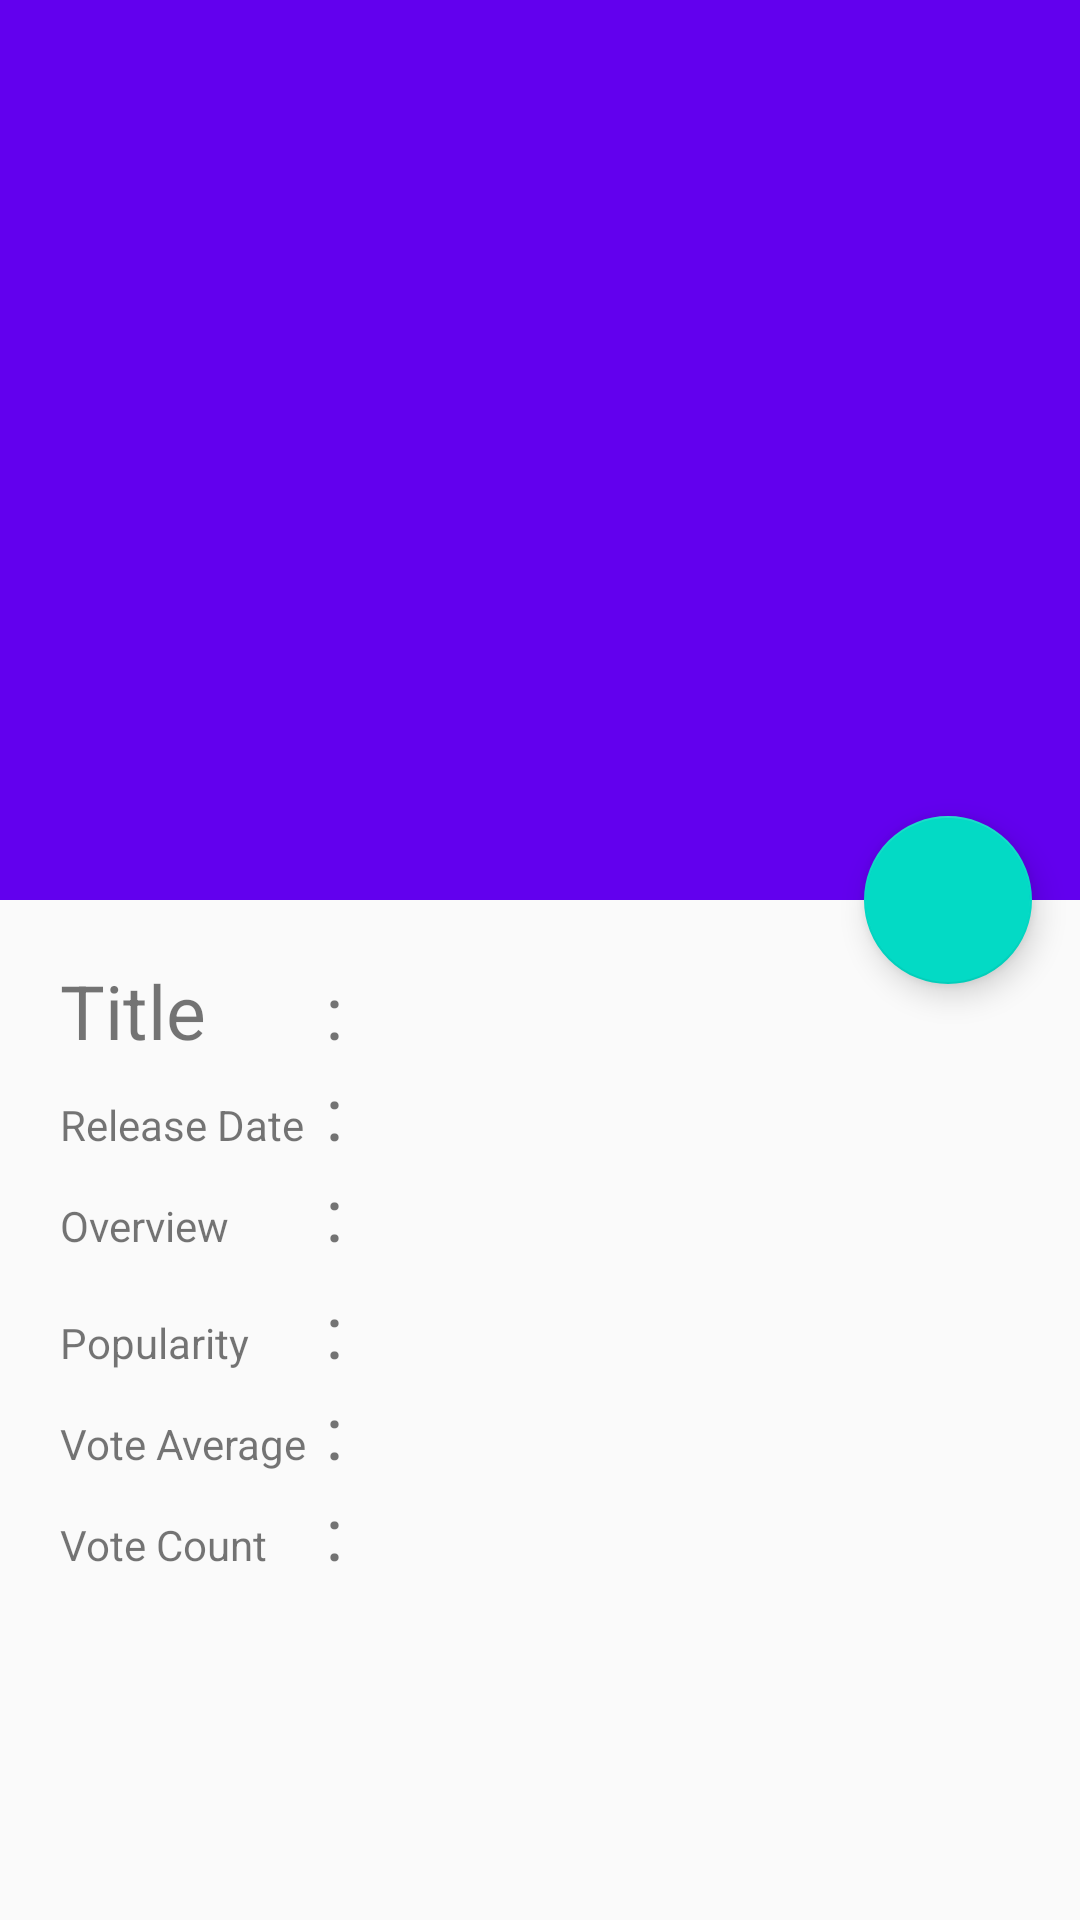

Produce the Android XML layout that renders to this screen, including the resource entries it uses.
<!-- AndroidManifest.xml: application theme AppTheme -->
<!-- res/layout/activity_detail.xml -->
<?xml version="1.0" encoding="utf-8"?>
<android.support.design.widget.CoordinatorLayout xmlns:android="http://schemas.android.com/apk/res/android"
    xmlns:app="http://schemas.android.com/apk/res-auto"
    xmlns:tools="http://schemas.android.com/tools"
    android:layout_width="match_parent"
    android:layout_height="match_parent"
    android:fitsSystemWindows="true"
    tools:context=".detail.DetailActivity">

    <android.support.design.widget.AppBarLayout
        android:id="@+id/appBar"
        android:layout_width="match_parent"
        android:layout_height="300dp"
        android:fitsSystemWindows="true"
        android:theme="@style/ThemeOverlay.AppCompat.Dark.ActionBar">

        <android.support.design.widget.CollapsingToolbarLayout
            android:id="@+id/collapsingToolbar"
            android:layout_width="match_parent"
            android:layout_height="match_parent"
            android:fitsSystemWindows="true"
            app:contentScrim="?attr/colorPrimary"
            app:layout_scrollFlags="scroll|exitUntilCollapsed">

            <ImageView
                android:id="@+id/toolbarImage"
                android:layout_width="match_parent"
                android:layout_height="match_parent"
                android:fitsSystemWindows="true"
                app:layout_collapseMode="parallax" />

            <android.support.v7.widget.Toolbar
                android:id="@+id/toolbar"
                android:layout_width="match_parent"
                android:layout_height="?attr/actionBarSize"
                app:layout_collapseMode="pin"
                app:popupTheme="@style/ThemeOverlay.AppCompat.Light" />
        </android.support.design.widget.CollapsingToolbarLayout>
    </android.support.design.widget.AppBarLayout>

    <android.support.v4.widget.NestedScrollView
        android:layout_width="wrap_content"
        android:layout_height="match_parent"
        app:layout_behavior="@string/appbar_scrolling_view_behavior"
        android:padding="20dp">

        <TableLayout
            android:layout_width="wrap_content"
            android:layout_height="wrap_content"
            android:orientation="vertical">

                <TableRow>
                            <TextView
                                android:id="@+id/title"
                                android:layout_width="wrap_content"
                                android:layout_height="wrap_content"
                                android:textSize="25sp"
                                android:text="Title"/>
                            <TextView
                                android:layout_width="wrap_content"
                                android:layout_height="wrap_content"
                                android:textSize="25sp"
                                android:text=" : "/>
                            <TextView
                                android:id="@+id/mtitle"
                                android:layout_width="wrap_content"
                                android:layout_height="wrap_content"
                                android:textSize="25sp"/>

                </TableRow>
                <TableRow>
                            <TextView
                                android:id="@+id/release"
                                android:layout_width="wrap_content"
                                android:layout_height="wrap_content"
                                android:text="Release Date"/>

                            <TextView
                                android:layout_width="wrap_content"
                                android:layout_height="wrap_content"
                                android:textSize="25sp"
                                android:text=" : "/>

                            <TextView
                                android:id="@+id/mrelease"
                                android:layout_width="wrap_content"
                                android:layout_height="wrap_content"/>
                </TableRow>
                <TableRow
                    android:layout_width="wrap_content"
                    android:layout_height="wrap_content">
                        <TextView
                            android:id="@+id/overview"
                            android:layout_width="wrap_content"
                            android:layout_height="wrap_content"
                            android:text="Overview"/>

                        <TextView
                            android:layout_width="wrap_content"
                            android:layout_height="wrap_content"
                            android:textSize="25sp"
                            android:text=" : "/>

                        <TextView
                            android:id="@+id/moverview"
                            android:layout_width="wrap_content"
                            android:layout_height="wrap_content"
                            android:layout_marginBottom="20dp"
                            android:layout_marginRight="10dp"/>
                </TableRow>

            <TableRow>
                <TextView
                    android:id="@+id/popularity"
                    android:layout_width="wrap_content"
                    android:layout_height="wrap_content"
                    android:text="Popularity"/>

                <TextView
                    android:layout_width="wrap_content"
                    android:layout_height="wrap_content"
                    android:textSize="25sp"
                    android:text=" : "/>

                <TextView
                    android:id="@+id/mpopularity"
                    android:layout_width="wrap_content"
                    android:layout_height="wrap_content"/>
            </TableRow>
            <TableRow>
                <TextView
                    android:id="@+id/voteavg"
                    android:layout_width="wrap_content"
                    android:layout_height="wrap_content"
                    android:text="Vote Average"/>

                <TextView
                    android:layout_width="wrap_content"
                    android:layout_height="wrap_content"
                    android:textSize="25sp"
                    android:text=" : "/>

                <TextView
                    android:id="@+id/mvoteavg"
                    android:layout_width="wrap_content"
                    android:layout_height="wrap_content"/>
            </TableRow>
            <TableRow>
                <TextView
                    android:id="@+id/votecount"
                    android:layout_width="wrap_content"
                    android:layout_height="wrap_content"
                    android:text="Vote Count"/>

                <TextView
                    android:layout_width="wrap_content"
                    android:layout_height="wrap_content"
                    android:textSize="25sp"
                    android:text=" : "/>

                <TextView
                    android:id="@+id/mvotecount"
                    android:layout_width="wrap_content"
                    android:layout_height="wrap_content"/>
            </TableRow>

        </TableLayout>
    </android.support.v4.widget.NestedScrollView>

    <android.support.design.widget.FloatingActionButton
        android:layout_width="wrap_content"
        android:layout_height="wrap_content"
        android:layout_margin="@dimen/activity_horizontal_margin"
        android:src="@drawable/home"
        app:layout_anchor="@id/appBar"
        app:layout_anchorGravity="bottom|end"
        android:onClick="home"/>
</android.support.design.widget.CoordinatorLayout>


<!-- resources referenced by this layout -->
<resources>
  <dimen name="activity_horizontal_margin">16dp</dimen>
  <style name="AppTheme" parent="Theme.AppCompat.Light.NoActionBar">
          
          <item name="colorPrimary">@color/colorPrimary</item>
          <item name="colorPrimaryDark">@color/colorPrimaryDark</item>
          <item name="colorAccent">@color/colorAccent</item>
      </style>
  <!-- not gathered from this repository: default colours our renderer supplied (Android Studio template values) -->
  <color name="colorPrimary">#FF6200EE</color>
  <color name="colorPrimaryDark">#FF3700B3</color>
  <color name="colorAccent">#FF03DAC5</color>
</resources>
